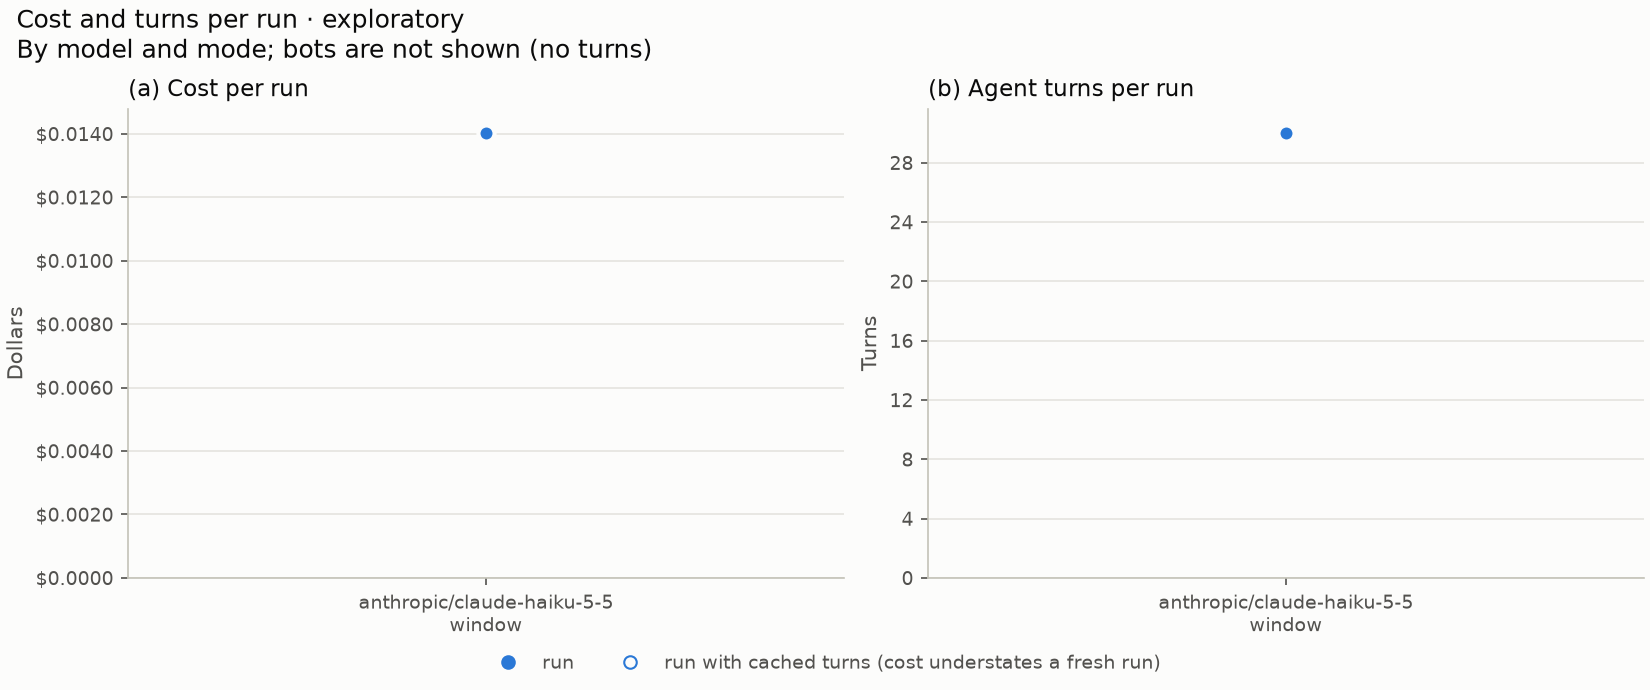

Values plotted in this chart, from the file beside it:
, series, mode, source, turns, cached_turns, cost, unpriced_turns
0, anthropic/claude-haiku-5-5, window, s1001-d3000000-e1, 30, 0, 0.01402, 0
